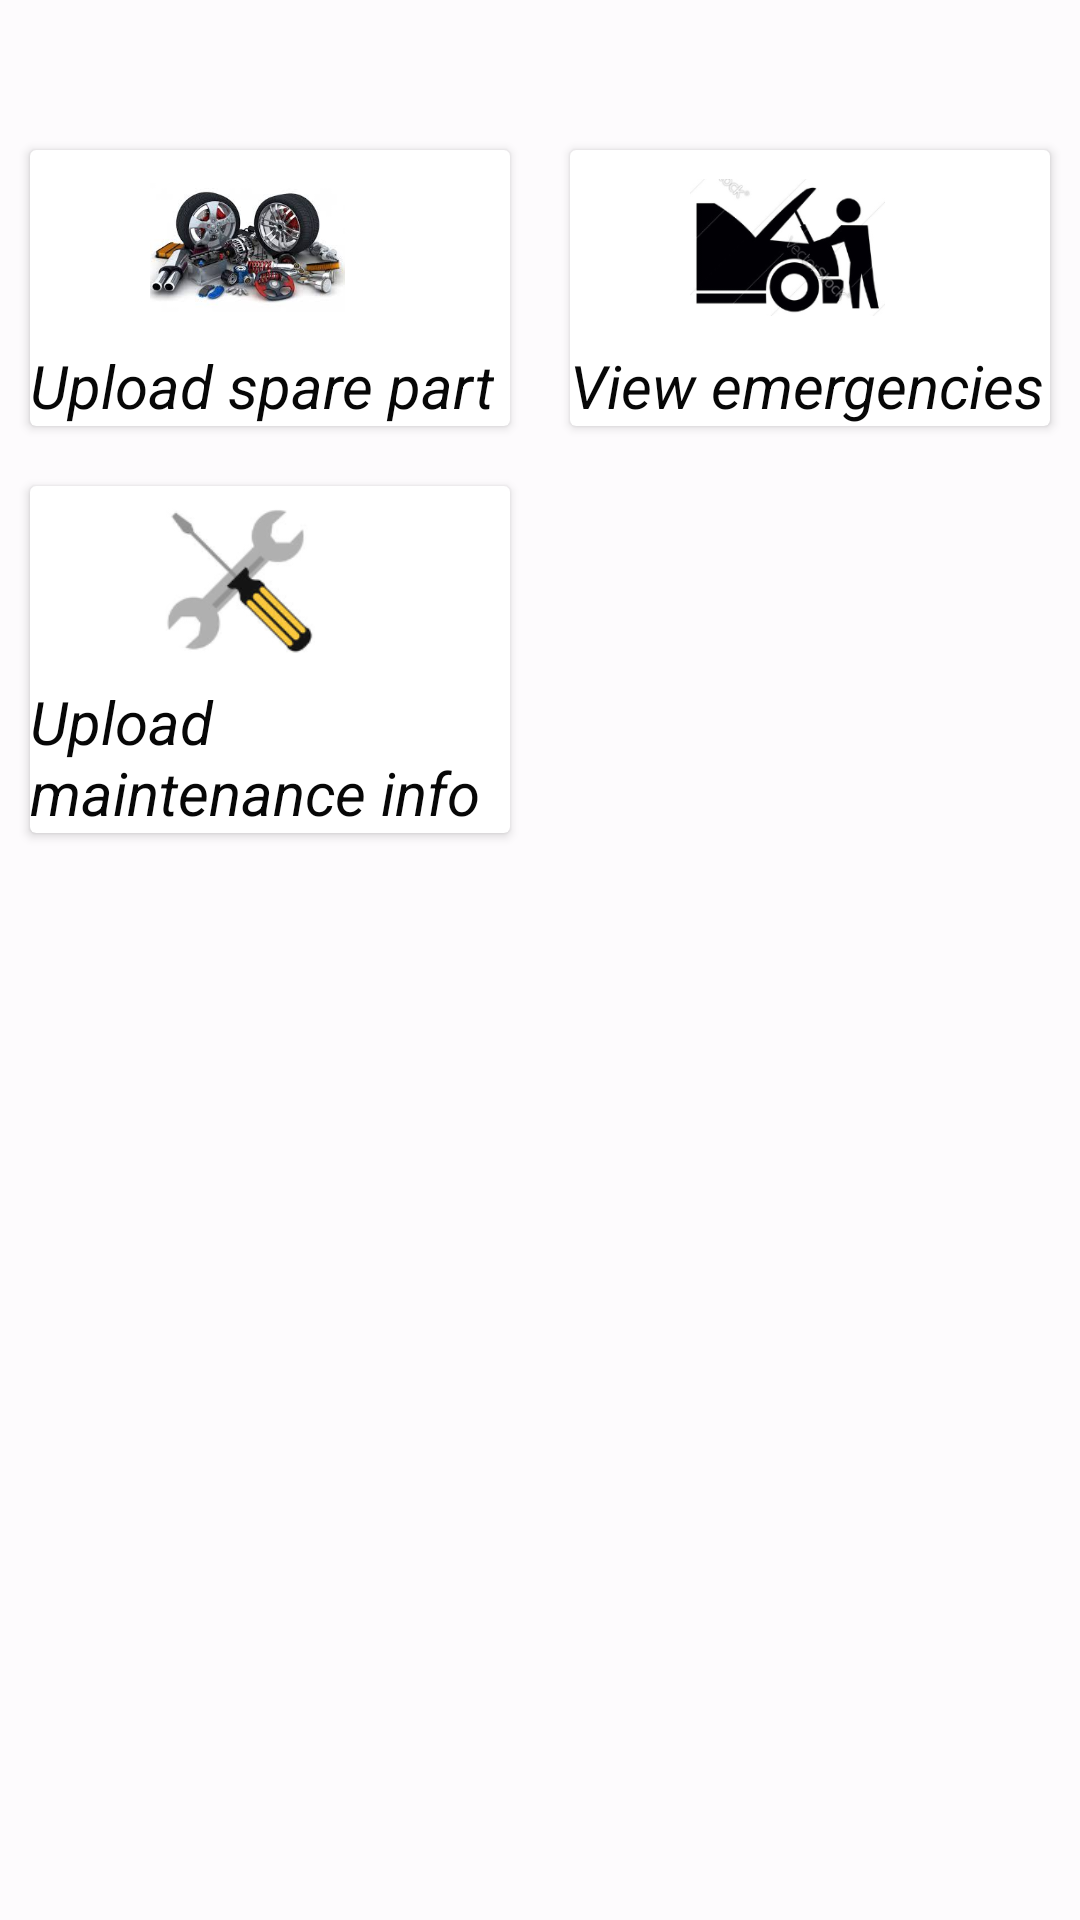

Reconstruct the res/layout file that produces this screen, plus the resources it refers to.
<!-- AndroidManifest.xml: application theme AppTheme -->
<!-- res/layout/activity_mechanic__access.xml -->
<?xml version="1.0" encoding="utf-8"?>
<LinearLayout xmlns:android="http://schemas.android.com/apk/res/android"
    xmlns:app="http://schemas.android.com/apk/res-auto"
    xmlns:tools="http://schemas.android.com/tools"
    android:layout_width="match_parent"
    android:layout_height="match_parent"
    android:orientation="vertical"
    tools:context=".Mechanic_Access"
    android:background="@color/btn_login">

    <LinearLayout
        android:layout_width="match_parent"
        android:layout_height="wrap_content">

    </LinearLayout>

    <LinearLayout
        android:layout_width="match_parent"
        android:layout_height="wrap_content"
        android:layout_marginTop="40dp">

        <android.support.v7.widget.CardView
            android:layout_width="160dp"
            android:layout_height="wrap_content"
            android:clickable="true"
            android:id="@+id/upload_spare_cardView"
            android:layout_margin="10dp"
            android:foreground="?attr/selectableItemBackground"
            >

            <LinearLayout
                android:layout_width="match_parent"
                android:layout_height="wrap_content"

                android:orientation="vertical"
                android:layout_gravity="center"
                >
                <ImageView
                    android:layout_width="65dp"
                    android:src="@mipmap/myspares"
                    android:layout_height="65dp"
                    android:layout_marginLeft="40dp"/>

                <TextView
                    android:layout_width="wrap_content"
                    android:textStyle="italic"
                    android:text="Upload spare part"
                    android:textColor="#070707"
                    android:textSize="20dp"
                    android:layout_height="wrap_content" />

            </LinearLayout>

        </android.support.v7.widget.CardView>

        <android.support.v7.widget.CardView
            android:layout_width="160dp"
            android:layout_height="wrap_content"
            android:clickable="true"
            android:id="@+id/view_emergency_cardView"

            android:layout_margin="10dp"
            android:foreground="?attr/selectableItemBackground">

            <LinearLayout
                android:layout_width="match_parent"
                android:layout_height="wrap_content"

                android:orientation="vertical"
                android:layout_gravity="center"
                >
                <ImageView
                    android:layout_width="65dp"
                    android:src="@mipmap/repair"
                    android:layout_marginLeft="40dp"
                    android:layout_height="65dp"
                    />

                <TextView
                    android:layout_width="wrap_content"
                    android:textStyle="italic"
                    android:text="View emergencies"
                    android:textColor="#070707"
                    android:textSize="20dp"
                    android:layout_height="wrap_content" />

            </LinearLayout>

        </android.support.v7.widget.CardView>


    </LinearLayout>

    <LinearLayout
        android:layout_width="match_parent"
        android:layout_height="wrap_content"
        android:orientation="horizontal">
        <android.support.v7.widget.CardView
            android:layout_width="160dp"
            android:layout_height="wrap_content"
            android:clickable="true"
            android:id="@+id/mechanic_upload_info_cardView"
            android:layout_margin="10dp"
            android:foreground="?attr/selectableItemBackground">

            <LinearLayout
                android:layout_width="match_parent"
                android:layout_height="wrap_content"

                android:orientation="vertical"
                android:layout_gravity="center"
                >
                <ImageView
                    android:layout_width="65dp"
                    android:src="@mipmap/info"
                    android:layout_height="65dp"
                    android:layout_marginLeft="40dp"/>

                <TextView
                    android:layout_width="wrap_content"
                    android:textStyle="italic"
                    android:text="Upload maintenance info"
                    android:textSize="20dp"
                    android:textColor="#070707"
                    android:layout_height="wrap_content" />

            </LinearLayout>

        </android.support.v7.widget.CardView>


    </LinearLayout>

</LinearLayout>
<!-- resources referenced by this layout -->
<resources>
  <color name="btn_login">#FDFBFD</color>
  <!-- mipmap info: png bitmap (mipmap-xhdpi, 9639 bytes) -->
  <!-- mipmap myspares: jpg bitmap (mipmap-xhdpi, 10997 bytes) -->
  <!-- mipmap repair: png bitmap (mipmap-xhdpi, 22472 bytes) -->
  <style name="AppTheme" parent="Theme.AppCompat.Light.DarkActionBar">
          
          <item name="colorPrimary">@color/colorPrimary</item>
          <item name="colorPrimaryDark">@color/colorPrimaryDark</item>
          <item name="colorAccent">@color/colorAccent</item>
      </style>
  <color name="colorPrimary">#008577</color>
  <color name="colorPrimaryDark">#00574B</color>
  <color name="colorAccent">#D81B60</color>
</resources>
